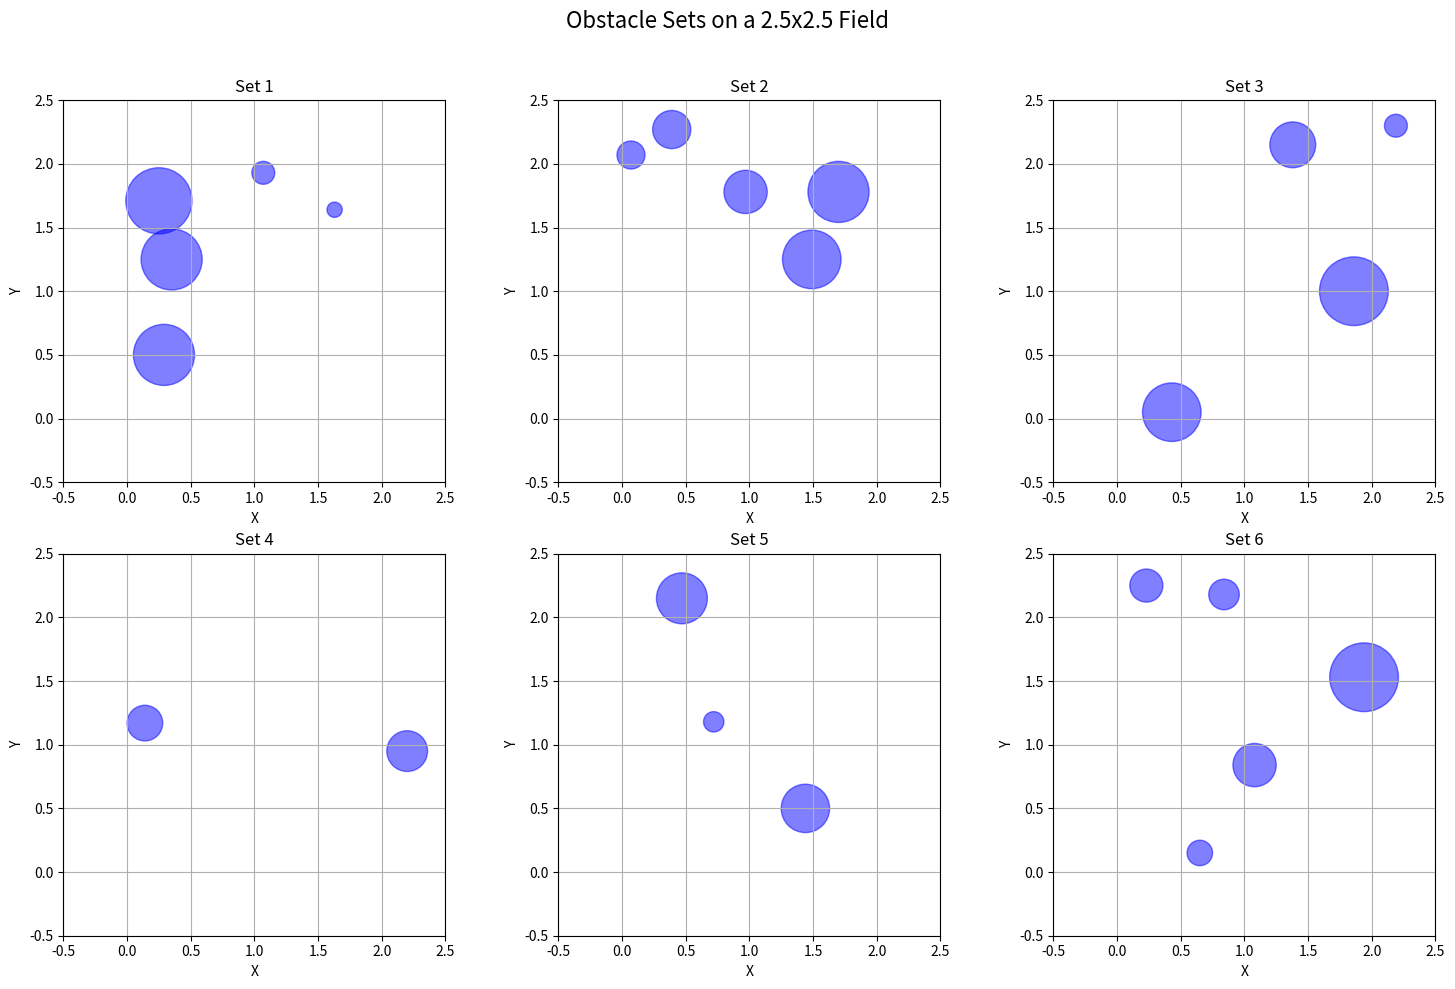

Recreate this plot in Python.
import matplotlib.pyplot as plt


if __name__ == "__main__":
    # Plot each set of obstacles
    fig, axs = plt.subplots(2, 3, figsize=(15, 10))  # 2 rows, 3 columns for 6 plots
    fig.suptitle("Obstacle Sets on a 2.5x2.5 Field", fontsize=16)

    field_size = 2.5

    obstacles1 = [[1.07, 1.93, 0.09], [0.35, 1.25, 0.24], [0.29, 0.5, 0.24], [0.25, 1.71, 0.26], [1.63, 1.64, 0.06]]
    obstacles2 = [[1.7,1.78,0.24],[0.97,1.78,0.17],[0.39,2.27,0.15],[0.07,2.07,0.11],[1.49,1.25,0.23]]
    obstacles3 = [[1.86,1.00,0.27],[2.19,2.3,0.09],[0.43,0.05,0.23],[1.38,2.15,0.18]]
    obstacles4 = [[0.14,1.17,0.14],[2.20,0.95,0.16]]
    obstacles5 = [[0.47,2.15,0.2],[0.72,1.18,0.08],[1.44,0.5,0.19]]
    obstacles6 = [[0.65,0.15,0.1],[0.23,2.25,0.13],[1.08,0.84,0.17],[0.84,2.18,0.12],[1.94,1.53,0.27]]

    obstacle_list = [obstacles1, obstacles2, obstacles3, obstacles4, obstacles5, obstacles6]

    for i, obstacles in enumerate(obstacle_list):
        ax = axs[i // 3, i % 3]  # Determine subplot location
        ax.set_xlim(-0.5, field_size)
        ax.set_ylim(-0.5, field_size)
        ax.set_title(f"Set {i + 1}", fontsize=12)
        ax.set_xlabel("X")
        ax.set_ylabel("Y")
        ax.set_aspect('equal', adjustable='box')

        # Plot each obstacle as a circle
        for obstacle in obstacles:
            circle = plt.Circle((obstacle[0], obstacle[1]), obstacle[2], color='blue', alpha=0.5)
            ax.add_patch(circle)

        # Add grid for better visualization
        ax.grid(True)

    plt.tight_layout(rect=[0, 0, 1, 0.96])  # Adjust layout to fit title
    plt.show()
